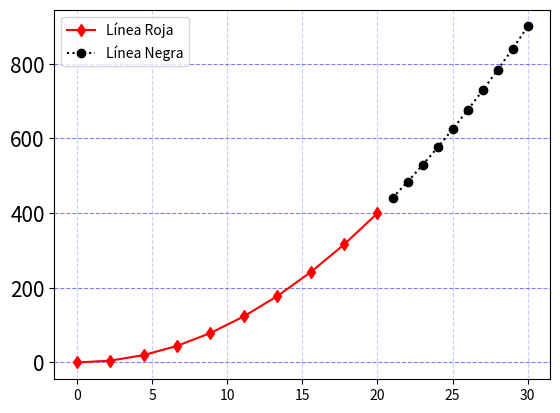

Write Python code to recreate this figure.

import matplotlib.pyplot as plt
import numpy as np

# Datos
x = np.linspace(0, 20, 10)
y  = x ** 2
x_2 = np.linspace(21, 30, 10)
y_2 = x_2 ** 2

# Dos líneas
plt.plot(x, y, "rd-", label = "Línea Roja")
plt.plot(x_2, y_2, "ko:", label = "Línea Negra")

# Líneas de fondo
plt.grid(axis = "y", color = "b", which = "major", alpha = 0.5, linestyle = "--")
plt.grid(axis = "x", color = "b", which = "major", alpha = 0.2, linestyle = "--")

# Tamaño de las etiquetas de los ejes y leyenda
plt.tick_params(axis = "y", which = "major", labelsize = 15)
plt.legend()
plt.show()
